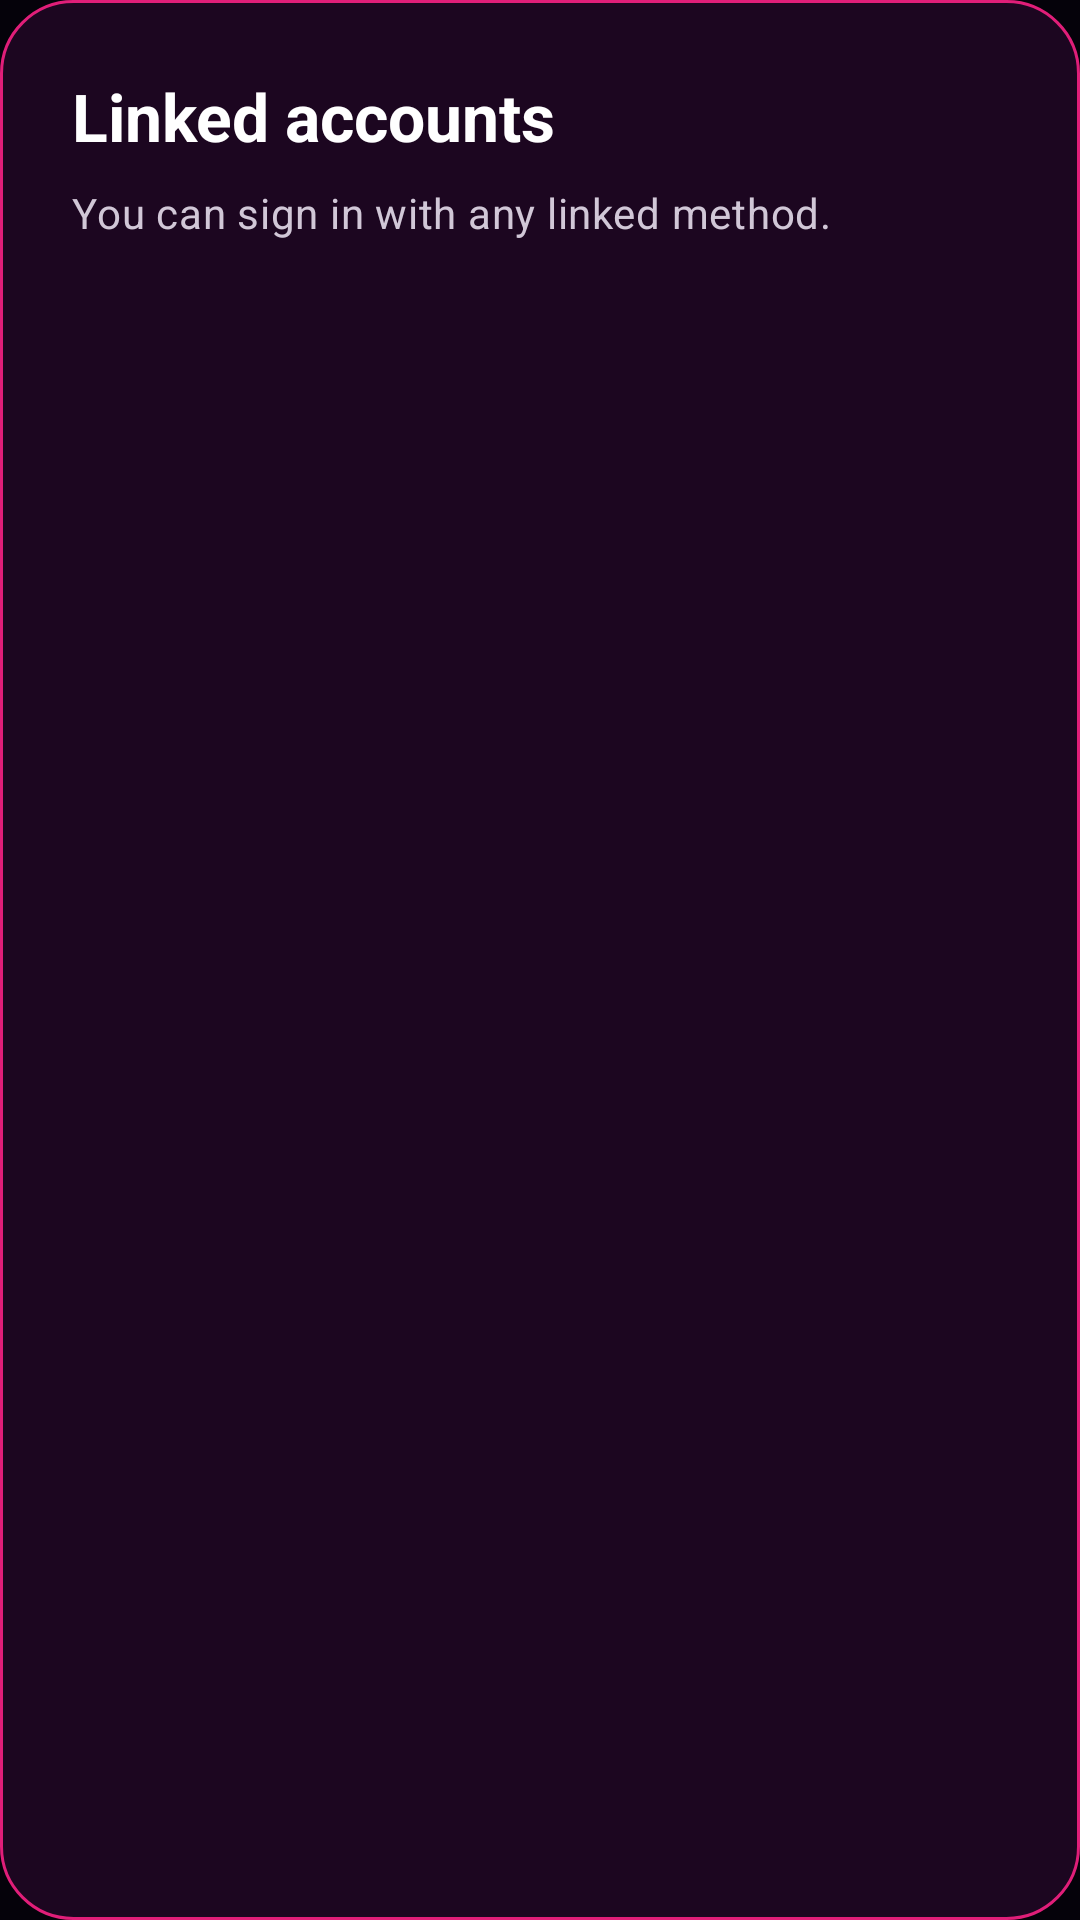

Layout XML and referenced resources for this Android screen:
<!-- AndroidManifest.xml: application theme Theme.MotionPulse -->
<!-- res/layout/layout_linked_accounts.xml -->
<?xml version="1.0" encoding="utf-8"?>
<LinearLayout xmlns:android="http://schemas.android.com/apk/res/android"
    android:layout_width="match_parent"
    android:layout_height="wrap_content"
    android:background="@drawable/bg_dialog"
    android:orientation="vertical"
    android:padding="24dp">

    <TextView
        style="@style/TextAppearance.MotionPulse.TitleLarge"
        android:layout_width="wrap_content"
        android:layout_height="wrap_content"
        android:text="Linked accounts"
        android:textSize="22sp" />

    <Space
        android:layout_width="1dp"
        android:layout_height="8dp" />

    <TextView
        style="@style/TextAppearance.MotionPulse.Body"
        android:layout_width="match_parent"
        android:layout_height="wrap_content"
        android:text="You can sign in with any linked method."
        android:textColor="@color/text_secondary"
        android:textSize="14sp" />

    <Space
        android:layout_width="1dp"
        android:layout_height="16dp" />

    <androidx.recyclerview.widget.RecyclerView
        android:id="@+id/rv_linked_accounts"
        android:layout_width="match_parent"
        android:layout_height="wrap_content"
        android:nestedScrollingEnabled="false" />

</LinearLayout>
<!-- resources referenced by this layout -->
<resources>
  <color name="text_secondary">#D1C7D7</color>
  <!-- drawable bg_dialog (drawable) -->
  <?xml version="1.0" encoding="utf-8"?>
  <shape xmlns:android="http://schemas.android.com/apk/res/android"
      android:shape="rectangle">
      <solid android:color="@color/card_background" />
      <stroke
          android:width="1dp"
          android:color="@color/card_border" />
      <corners android:radius="24dp" />
  </shape>
  <style name="TextAppearance.MotionPulse.Body" parent="TextAppearance.Material3.BodyMedium">
          <item name="android:textSize">15sp</item>
          <item name="android:textColor">@color/text_primary</item>
      </style>
  <style name="TextAppearance.MotionPulse.TitleLarge" parent="TextAppearance.Material3.TitleLarge">
          <item name="android:textSize">26sp</item>
          <item name="android:textStyle">bold</item>
          <item name="android:textColor">@color/text_primary</item>
          <item name="android:lineSpacingExtra">2dp</item>
      </style>
  <style name="Theme.MotionPulse" parent="Base.Theme.MotionPulse" />
  <color name="card_background">#1C0620</color>
  <color name="card_border">#E01E79</color>
  <color name="text_primary">#FFFFFF</color>
  <style name="Base.Theme.MotionPulse" parent="Theme.Material3.Dark.NoActionBar">
          <item name="colorPrimary">@color/accent_primary</item>
          <item name="colorOnPrimary">@color/text_primary</item>
          <item name="colorSecondary">@color/card_border</item>
          <item name="colorOnSecondary">@color/text_primary</item>
          <item name="android:colorBackground">@color/background_dark</item>
          <item name="colorOnBackground">@color/text_primary</item>
          <item name="colorSurface">@color/card_background</item>
          <item name="colorOnSurface">@color/text_primary</item>
          <item name="android:statusBarColor">@color/background_dark</item>
          <item name="android:navigationBarColor">@color/bottom_nav_background</item>
          <item name="android:windowBackground">@color/background_dark</item>
      </style>
  <color name="accent_primary">#FF2A85</color>
  <color name="background_dark">#05020A</color>
  <color name="bottom_nav_background">#140217</color>
</resources>
